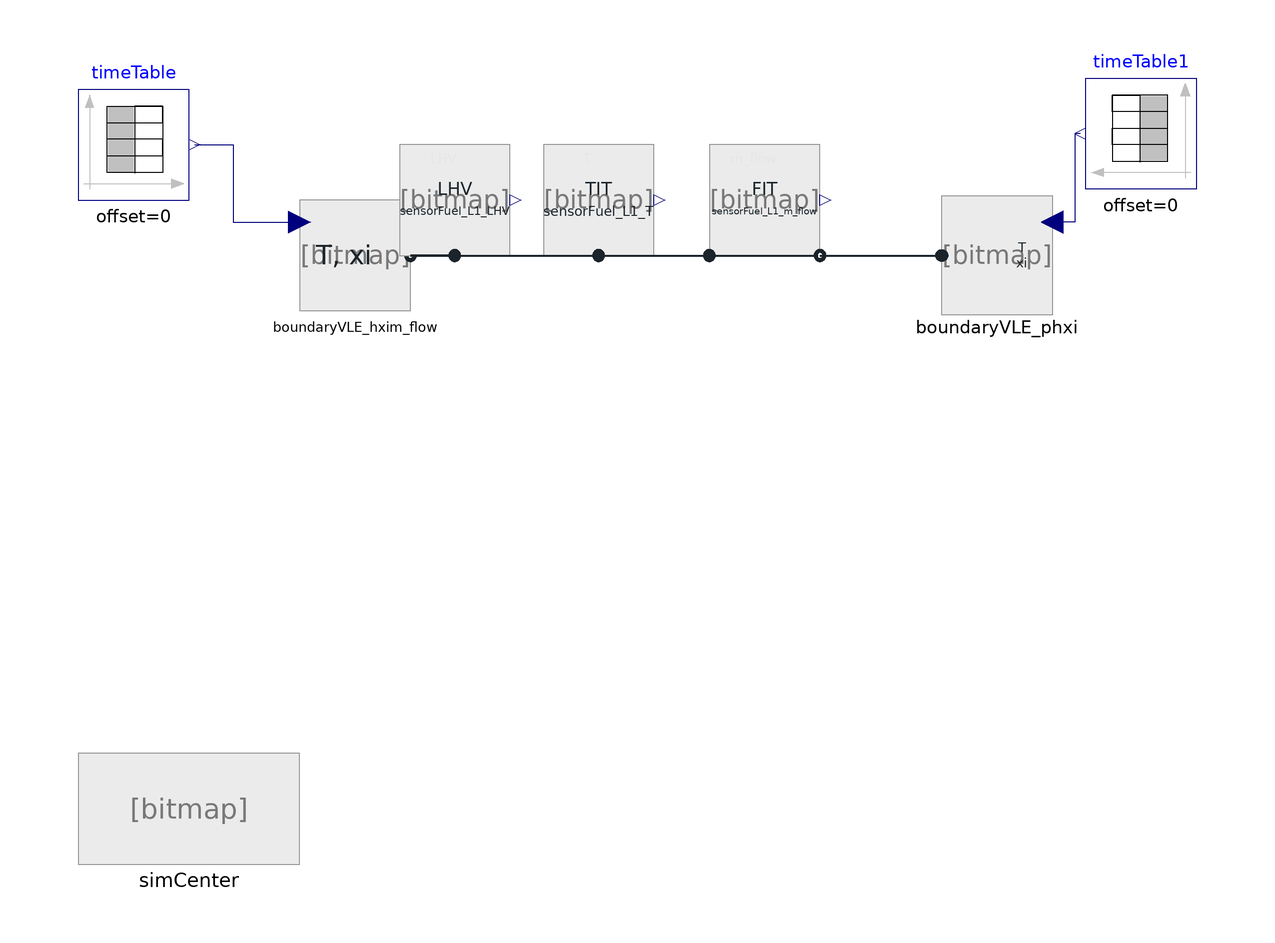

This picture is the connection diagram that the Modelica source below describes through its graphical annotations.

model TestFuelSensors

//__________________________________________________________________________//
// Component of the ClaRa library, version: 1.9.0                           //
//                                                                          //
// Licensed by the ClaRa development team under the 3-clause BSD License.   //
// Copyright  2013-2024, ClaRa development team.                            //
//                                                                          //
// The ClaRa development team consists of the following partners:           //
// TLK-Thermo GmbH (Braunschweig, Germany),                                 //
// XRG Simulation GmbH (Hamburg, Germany).                                  //
//__________________________________________________________________________//
// Contents published in ClaRa have been contributed by different authors   //
// and institutions. Please see model documentation for detailed information//
// on original authorship and copyrights.                                   //
//__________________________________________________________________________//


  extends ClaRa.Basics.Icons.PackageIcons.ExecutableExampleb60;
  inner SimCenter simCenter annotation (Placement(transformation(extent={{-100,-100},{-60,-80}})));
  BoundaryConditions.BoundaryFuel_Txim_flow                      boundaryVLE_hxim_flow(
                                                                 m_flow_const=10,
    variable_m_flow=true)                                                                         annotation (Placement(transformation(extent={{-60,0},{-40,20}})));
  BoundaryConditions.BoundaryFuel_pTxi                      boundaryVLE_phxi(
                                                       p_const=1e5,
    variable_p=true,
    T_const=270.15)                                                 annotation (Placement(transformation(extent={{76,0},{56,20}})));
  Modelica.Blocks.Sources.TimeTable timeTable(table=[0,10; 1,10; 1.1,-10; 2,-10; 2.1,10; 3,10]) annotation (Placement(transformation(extent={{-100,20},{-80,40}})));
  Modelica.Blocks.Sources.TimeTable timeTable1(table=[0,1e5; 3,1e5; 4,-1e5; 5,1e5; 6,1e5]) annotation (Placement(transformation(extent={{102,22},{82,42}})));
  SensorFuel_L1_T sensorFuel_L1_T   annotation (Placement(transformation(extent={{-16,10},{4,30}})));
  SensorFuel_L1_m_flow sensorFuel_L1_m_flow annotation (Placement(transformation(extent={{14,10},{34,30}})));
  SensorFuel_L1_LHV sensorFuel_L1_LHV(unitOption=1) annotation (Placement(transformation(extent={{-42,10},{-22,30}})));
equation
  connect(timeTable.y, boundaryVLE_hxim_flow.m_flow) annotation (Line(points={{-79,30},{-72,30},{-72,16},{-60,16}}, color={0,0,127}));
  connect(timeTable1.y, boundaryVLE_phxi.p) annotation (Line(points={{81,32},{80,32},{80,16},{76,16}}, color={0,0,127}));
  connect(sensorFuel_L1_T.port, sensorFuel_L1_m_flow.inlet) annotation (Line(
      points={{-6,10},{14,10}},
      color={27,36,42},
      thickness=0.5));
  connect(sensorFuel_L1_m_flow.outlet, boundaryVLE_phxi.fuel_a) annotation (Line(
      points={{34,10},{56,10}},
      color={27,36,42},
      pattern=LinePattern.Solid,
      thickness=0.5));
  connect(boundaryVLE_hxim_flow.fuel_a, sensorFuel_L1_T.port) annotation (Line(
      points={{-40,10},{-6,10}},
      color={27,36,42},
      pattern=LinePattern.Solid,
      thickness=0.5));
  connect(sensorFuel_L1_LHV.port, boundaryVLE_hxim_flow.fuel_a) annotation (Line(
      points={{-32,10},{-40,10}},
      color={27,36,42},
      thickness=0.5));
    annotation (Icon(coordinateSystem(preserveAspectRatio=false)), Diagram(coordinateSystem(preserveAspectRatio=false)),
    experiment(StopTime=6, __Dymola_Algorithm="Sdirk34hw"),
    __Dymola_experimentSetupOutput);
end TestFuelSensors;